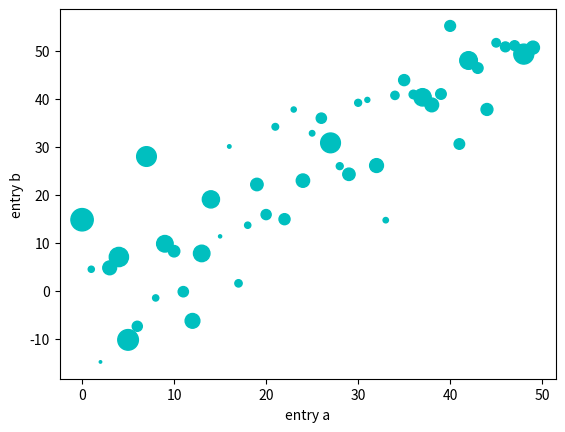

Python code for this plot:
# -*- coding: utf-8 -*-
"""
Created on Wed Jan  3 16:35:11 2018

@author: Zhong-Xun Yu
"""

import numpy as np
import matplotlib.pyplot as plt

data = {'a' : np.arange(50),
        'b' : np.random.randint(0, 50, 50),
        'd' : np.random.randn(50) }
data['b'] = data['a'] + 10 * np.random.randn(50)
data['d'] = np.abs(data['d']) * 100
# 第一個參數 X 軸的輸入陣列，第二個參數是 Y軸的輸入陣列
# C參數是設定標記顏色，s 參數設定標記大小
# data 參數是輸入的資料
plt.scatter('a', 'b', c='c', s='d', data=data)
plt.xlabel('entry a')
plt.ylabel('entry b')
plt.show()